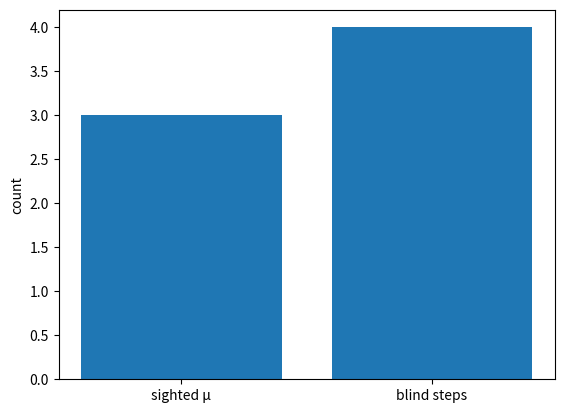

Write Python code to recreate this figure. (Note: this script raises an exception after producing the figure.)
# Licensed under the Apache License, Version 2.0 (the "License");
# you may not use this file except in compliance with the License.
# Copyright 2025 Devon Thiele
# See the LICENSE file in the repository root for full terms.

import json
import hashlib
import os
import matplotlib
matplotlib.use('Agg')
import matplotlib.pyplot as plt


def run_demo(save: bool = True):
    edges = {0: [1], 1: [0, 2], 2: [1, 3], 3: [2]}
    blind_steps = len(edges)
    mu_blind = 1
    refined = [[0, 3], [1, 2]]
    mu_refined = 3
    cert = json.dumps(refined)
    receipt = {
        "steps": [
            {
                "step_id": 0,
                "partition_id": 0,
                "axiom_ids": ["1-WL"],
                "certificate": cert,
                "certificate_hash": hashlib.sha256(cert.encode()).hexdigest(),
                "mu_delta": mu_refined,
            }
        ],
        "mu_total": mu_refined,
    }
    if save:
        os.makedirs('receipts', exist_ok=True)
        with open('receipts/graph_partition.json', 'w') as f:
            json.dump(receipt, f)
        plt.figure()
        plt.bar(['sighted μ', 'blind steps'], [mu_refined, blind_steps])
        plt.ylabel('count')
        plt.savefig('examples/graph_partition_plot.png')
        plt.close()
        print(f"graph_partition μ={mu_refined} blind_steps={blind_steps}")
    return {"result": refined, "mu_refined": mu_refined, "mu_blind": mu_blind, "blind_steps": blind_steps}


if __name__ == '__main__':
    run_demo()
